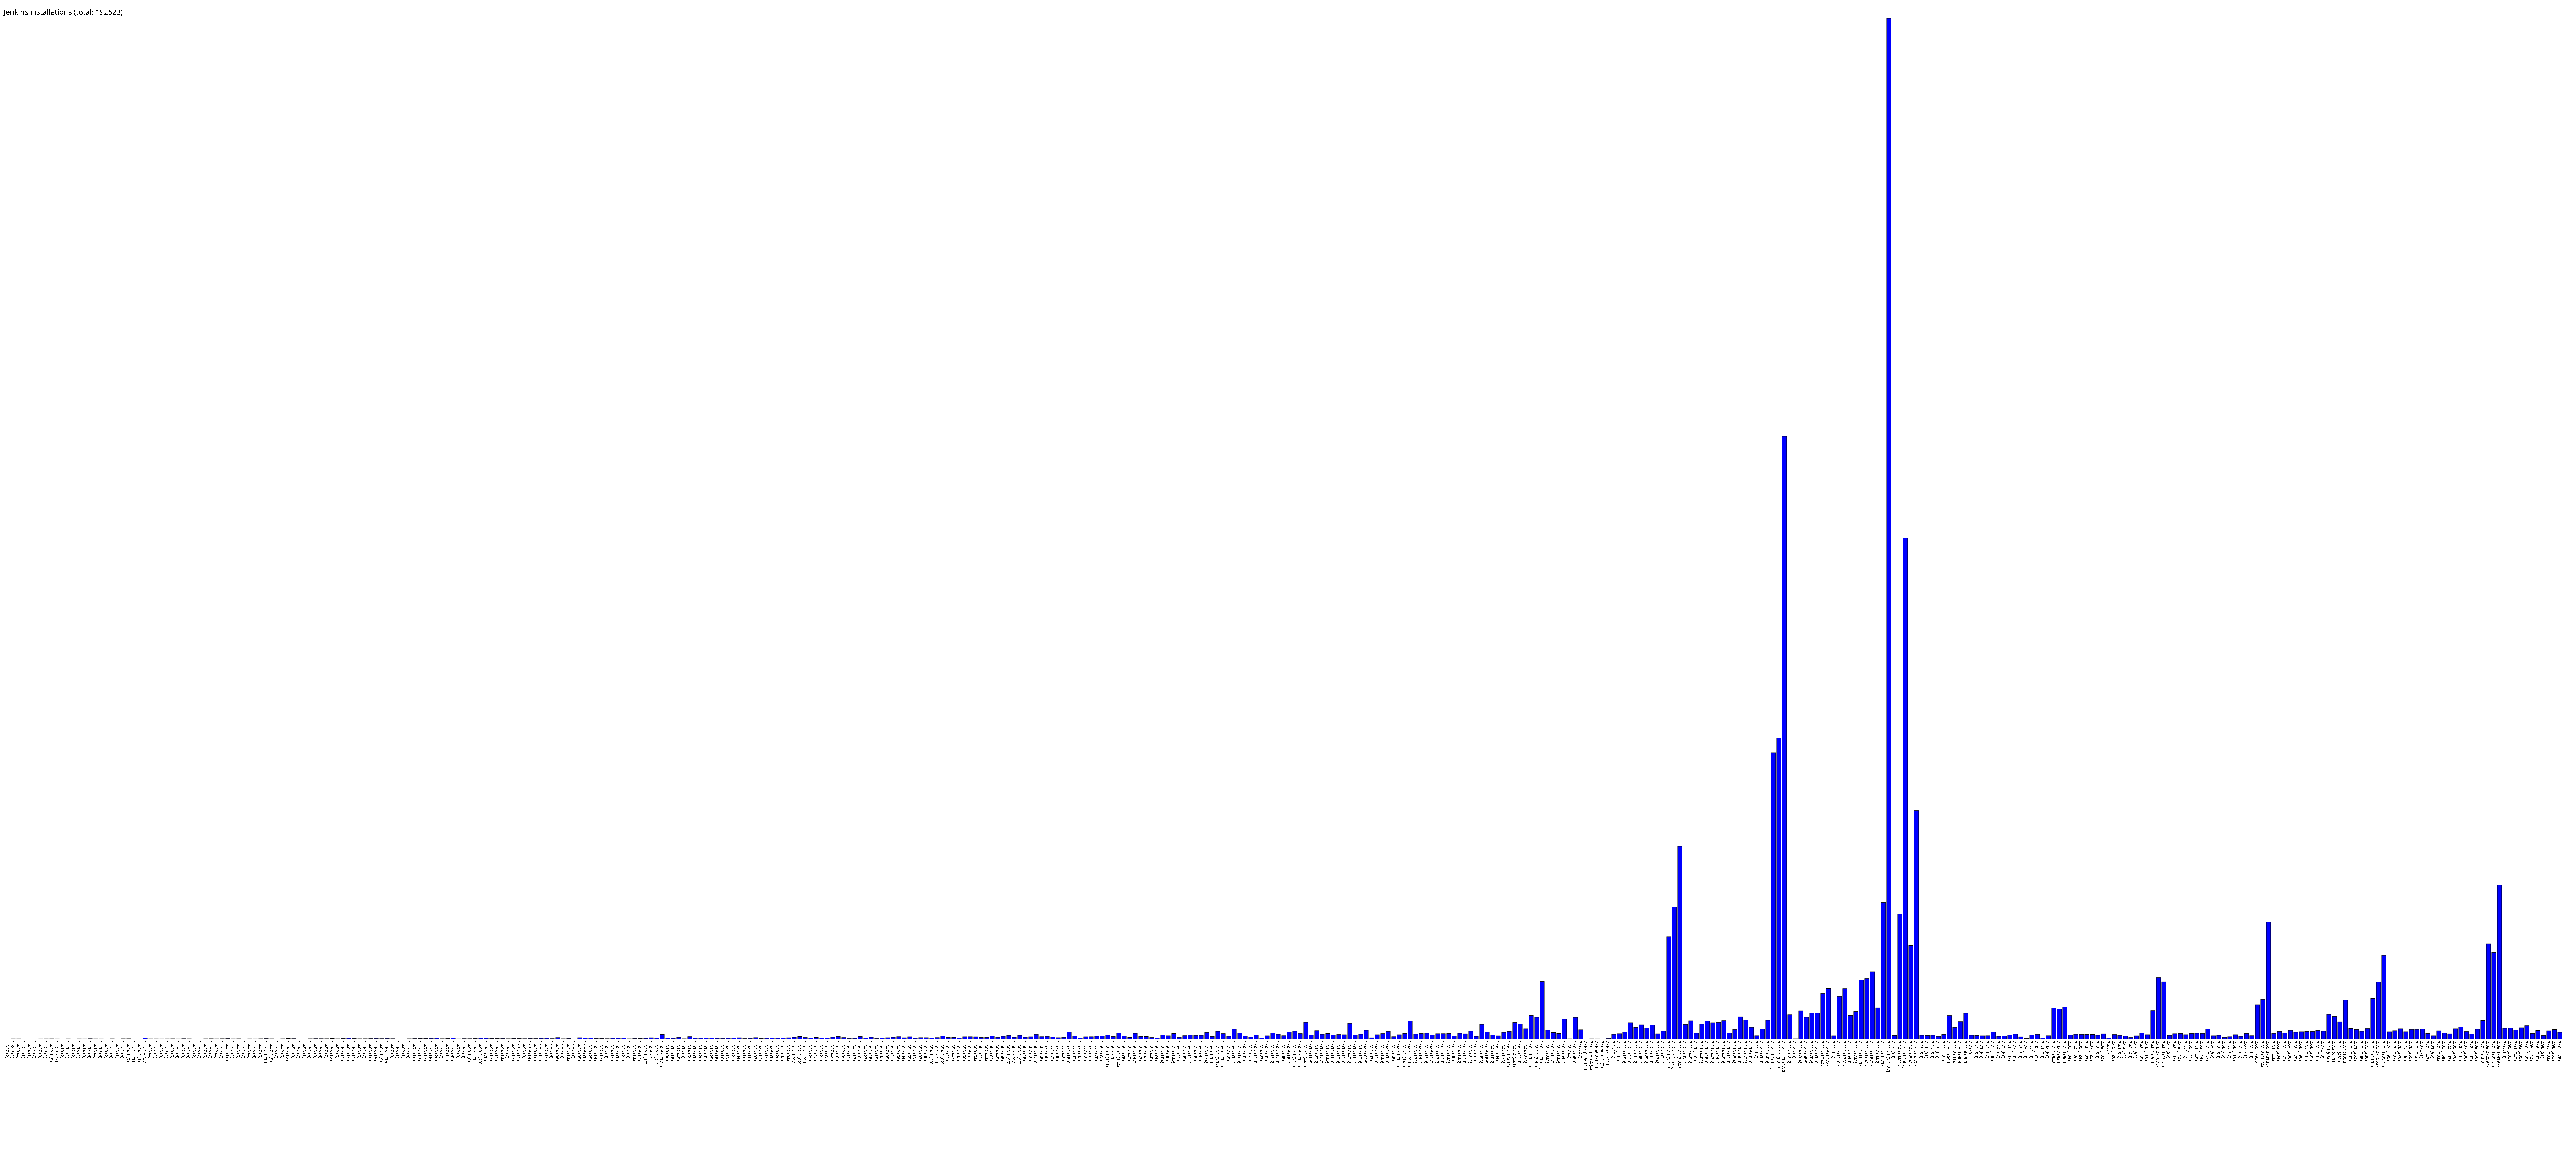

Values plotted in this chart, from the file beside it:
1.397, 2
1.399, 4
1.400, 4
1.401, 1
1.404, 1
1.405, 2
1.407, 3
1.409, 4
1.409.1, 5
1.409.3, 3
1.410, 2
1.411, 4
1.412, 2
1.413, 4
1.414, 3
1.415, 8
1.418, 4
1.419, 3
1.420, 2
1.421, 5
1.423, 1
1.424, 6
1.424.1, 7
1.424.2, 1
1.424.3, 1
1.424.6, 27
1.425, 4
1.427, 4
1.428, 3
1.429, 4
1.430, 6
1.431, 3
1.432, 8
1.434, 5
1.435, 2
1.436, 2
1.437, 5
1.438, 7
1.439, 4
1.440, 7
1.441, 10
1.442, 4
1.443, 6
1.444, 2
1.445, 4
1.446, 3
1.447, 6
1.447.1, 10
1.447.2, 5
1.448, 2
1.449, 5
1.450, 12
1.451, 9
1.452, 2
1.453, 1
1.454, 6
1.455, 9
1.456, 8
1.457, 7
1.458, 12
1.459, 5
... 404 more rows
